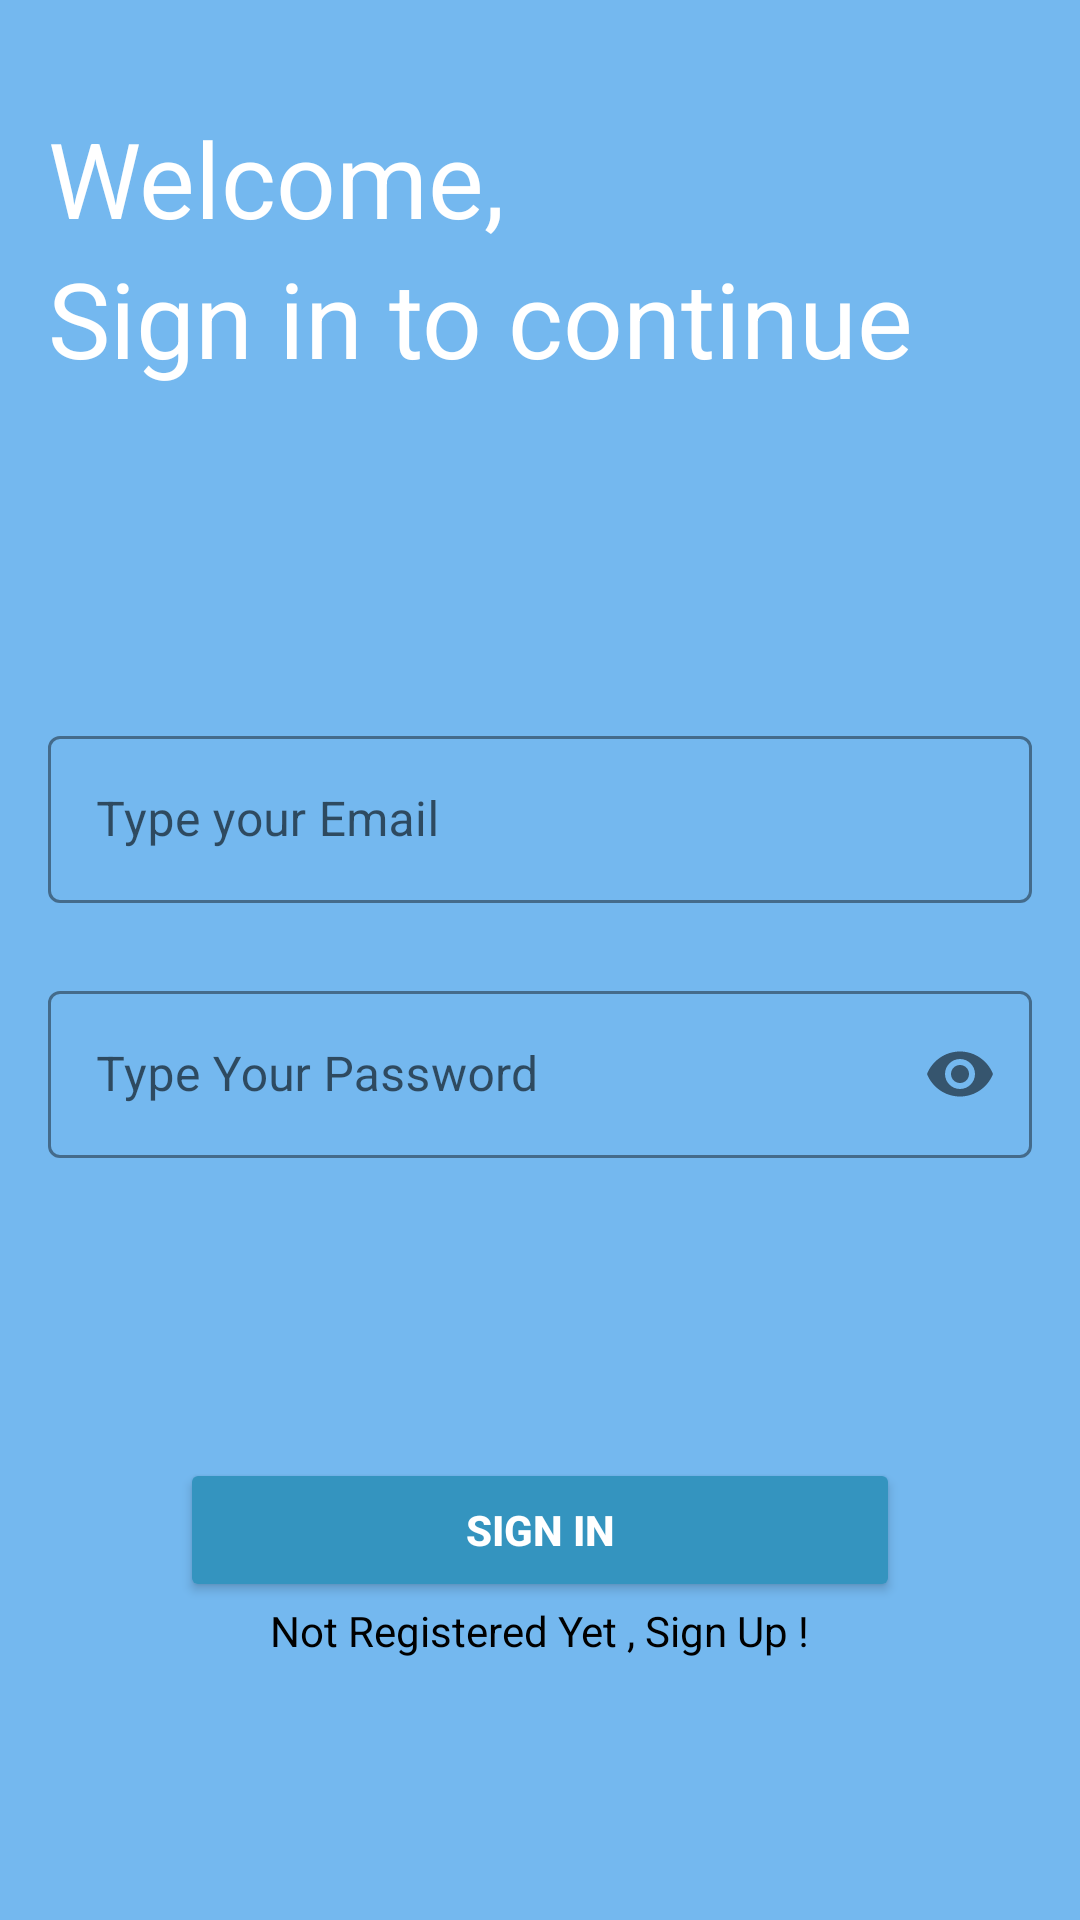

This screen was rendered from an Android layout file. Write that file and the resources it references.
<!-- AndroidManifest.xml: application theme Theme.ProjectA -->
<!-- res/layout/fragment_signin.xml -->
<?xml version="1.0" encoding="utf-8"?>
<androidx.constraintlayout.widget.ConstraintLayout xmlns:android="http://schemas.android.com/apk/res/android"
    xmlns:app="http://schemas.android.com/apk/res-auto"
    xmlns:tools="http://schemas.android.com/tools"
    android:layout_width="match_parent"
    android:layout_height="match_parent"
    android:background="#74B8EF">


    <TextView
        android:id="@+id/textView5"
        android:layout_width="wrap_content"
        android:layout_height="wrap_content"
        android:layout_marginStart="16dp"
        android:layout_marginTop="36dp"
        android:text="Welcome,"
        android:textColor="@color/white"
        android:textSize="35sp"
        app:layout_constraintStart_toStartOf="parent"
        app:layout_constraintTop_toTopOf="parent" />

    <TextView
        android:layout_width="wrap_content"
        android:layout_height="wrap_content"
        android:layout_marginStart="16dp"
        android:text="Sign in to continue"
        android:textColor="@color/white"
        android:textSize="35dp"
        app:layout_constraintStart_toStartOf="parent"
        app:layout_constraintTop_toBottomOf="@+id/textView5" />


    <com.google.android.material.textfield.TextInputLayout
        android:id="@+id/emailLayout"
        style="@style/Widget.MaterialComponents.TextInputLayout.OutlinedBox"
        android:layout_width="match_parent"
        android:layout_height="wrap_content"
        android:layout_marginHorizontal="16dp"
        android:layout_marginTop="240dp"
        app:boxStrokeColor="@color/blue"
        app:hintTextColor="@color/blue"
        app:layout_constraintEnd_toEndOf="parent"
        app:layout_constraintHorizontal_bias="0.5"
        app:layout_constraintStart_toStartOf="parent"
        app:layout_constraintTop_toTopOf="parent">

        <com.google.android.material.textfield.TextInputEditText
            android:id="@+id/emailin"
            android:layout_width="match_parent"
            android:layout_height="wrap_content"
            android:hint="Type your Email"
            android:inputType="textEmailAddress" />
    </com.google.android.material.textfield.TextInputLayout>

    <com.google.android.material.textfield.TextInputLayout
        android:id="@+id/passwordLayout"
        style="@style/Widget.MaterialComponents.TextInputLayout.OutlinedBox"
        android:layout_width="match_parent"
        android:layout_height="wrap_content"
        android:layout_marginHorizontal="16dp"
        android:layout_marginTop="24dp"
        app:boxStrokeColor="@color/blue"
        app:hintTextColor="@color/blue"
        app:layout_constraintEnd_toEndOf="parent"
        app:layout_constraintHorizontal_bias="0.5"
        app:layout_constraintStart_toStartOf="parent"
        app:layout_constraintTop_toBottomOf="@id/emailLayout"
        app:passwordToggleEnabled="true">

        <com.google.android.material.textfield.TextInputEditText
            android:id="@+id/passin"
            android:layout_width="match_parent"
            android:layout_height="wrap_content"
            android:hint="Type Your Password"
            android:inputType="textPassword" />
    </com.google.android.material.textfield.TextInputLayout>

    <Button
        android:id="@+id/signin"
        android:layout_width="match_parent"
        android:layout_height="wrap_content"
        android:layout_marginHorizontal="60dp"
        android:backgroundTint="#3494BF"
        android:text="Sign In"
        android:textColor="@color/white"
        android:textStyle="bold"
        android:layout_marginTop="100dp"
        app:layout_constraintEnd_toEndOf="parent"
        app:layout_constraintHorizontal_bias="0.5"
        app:layout_constraintStart_toStartOf="parent"
        app:layout_constraintTop_toBottomOf="@+id/passwordLayout" />

    <TextView
        android:id="@+id/texttoup"
        android:layout_width="wrap_content"
        android:layout_height="wrap_content"
        android:textColor="@color/black"
        android:text="Not Registered Yet , Sign Up !"
        app:layout_constraintEnd_toEndOf="parent"
        app:layout_constraintHorizontal_bias="0.5"
        app:layout_constraintStart_toStartOf="parent"
        app:layout_constraintTop_toBottomOf="@+id/signin" />

</androidx.constraintlayout.widget.ConstraintLayout>
<!-- resources referenced by this layout -->
<resources>
  <color name="black">#FF000000</color>
  <color name="blue">#0A5C9E</color>
  <color name="white">#FFFFFFFF</color>
  <style name="Theme.ProjectA" parent="Theme.MaterialComponents.DayNight.DarkActionBar">
          
          <item name="colorPrimary">@color/blue</item>
          <item name="colorPrimaryVariant">@color/darkblue</item>
          <item name="colorOnPrimary">@color/white</item>
          
          <item name="colorSecondary">@color/teal_200</item>
          <item name="colorSecondaryVariant">@color/teal_700</item>
          <item name="colorOnSecondary">@color/black</item>
          
          <item name="android:statusBarColor">?attr/colorPrimaryVariant</item>
          
          <item name="windowActionBar">false</item>
          <item name="windowNoTitle">true</item>
      </style>
  <color name="darkblue">#003C6C</color>
  <color name="teal_200">#FF03DAC5</color>
  <color name="teal_700">#FF018786</color>
</resources>
